Dataset: segmented-dataset (GitHub, Funky-UWI/FoliageFixerModel). Classes: bacterial spot, early blight, late blight, leaf mold, septoria leaf spot, spider mites two-spotted spider mite, target spot, tomato yellow leaf curl virus, tomato mosaic virus, healthy, powdery mildew.

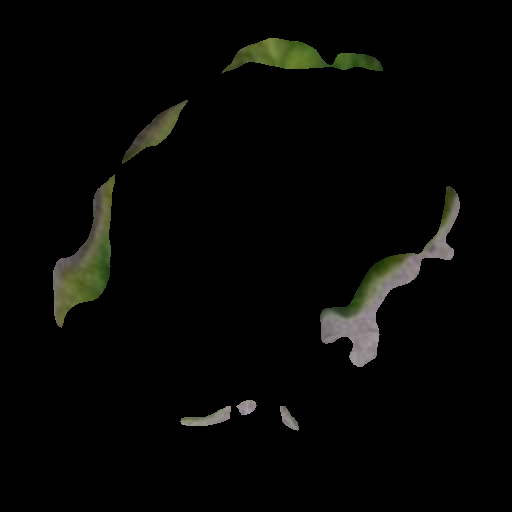
Label: tomato yellow leaf curl virus

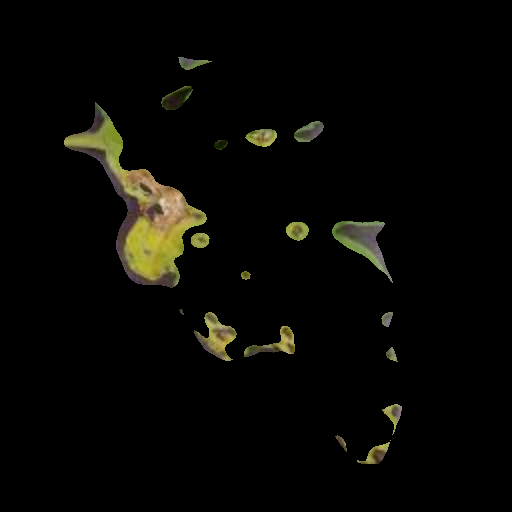
Label: septoria leaf spot

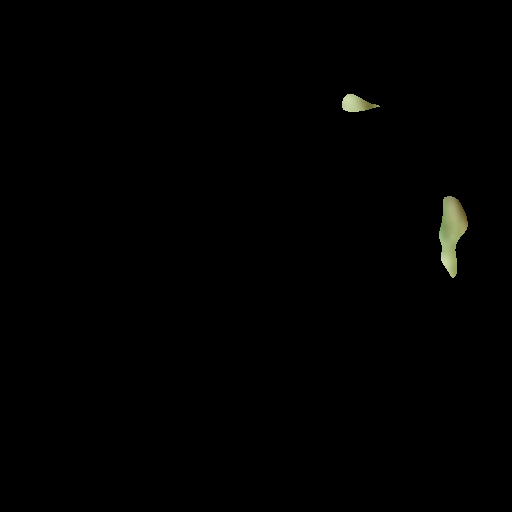
Label: powdery mildew

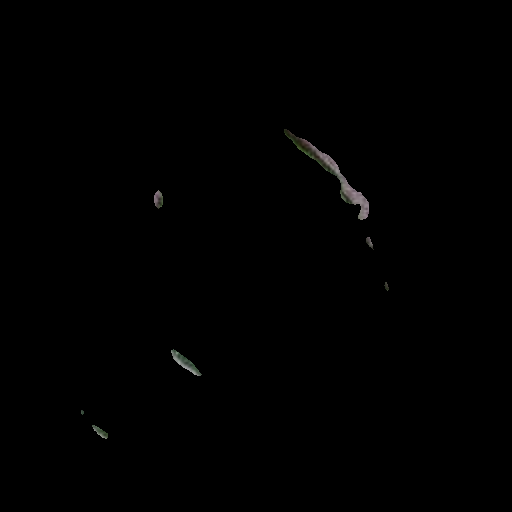
Label: spider mites two-spotted spider mite

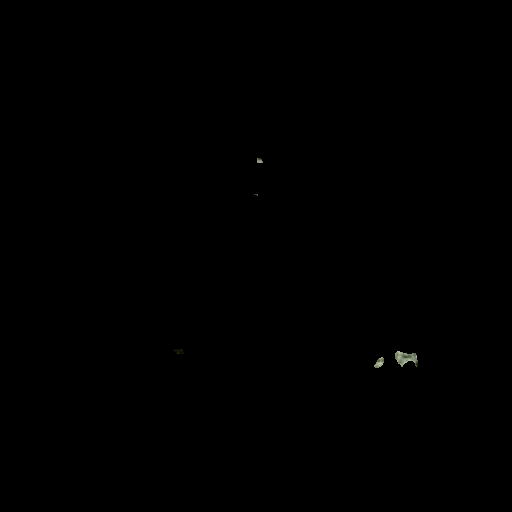
Label: healthy

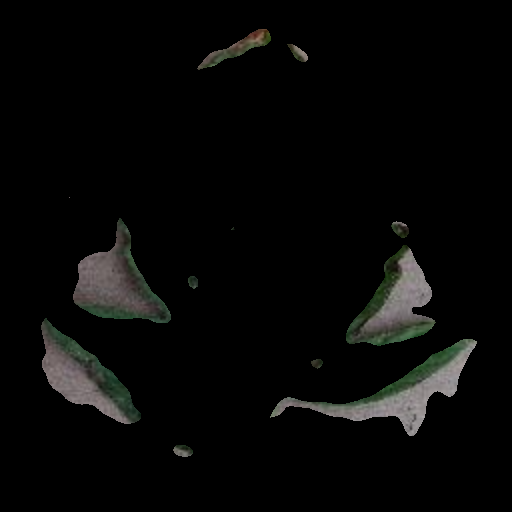
Label: bacterial spot
